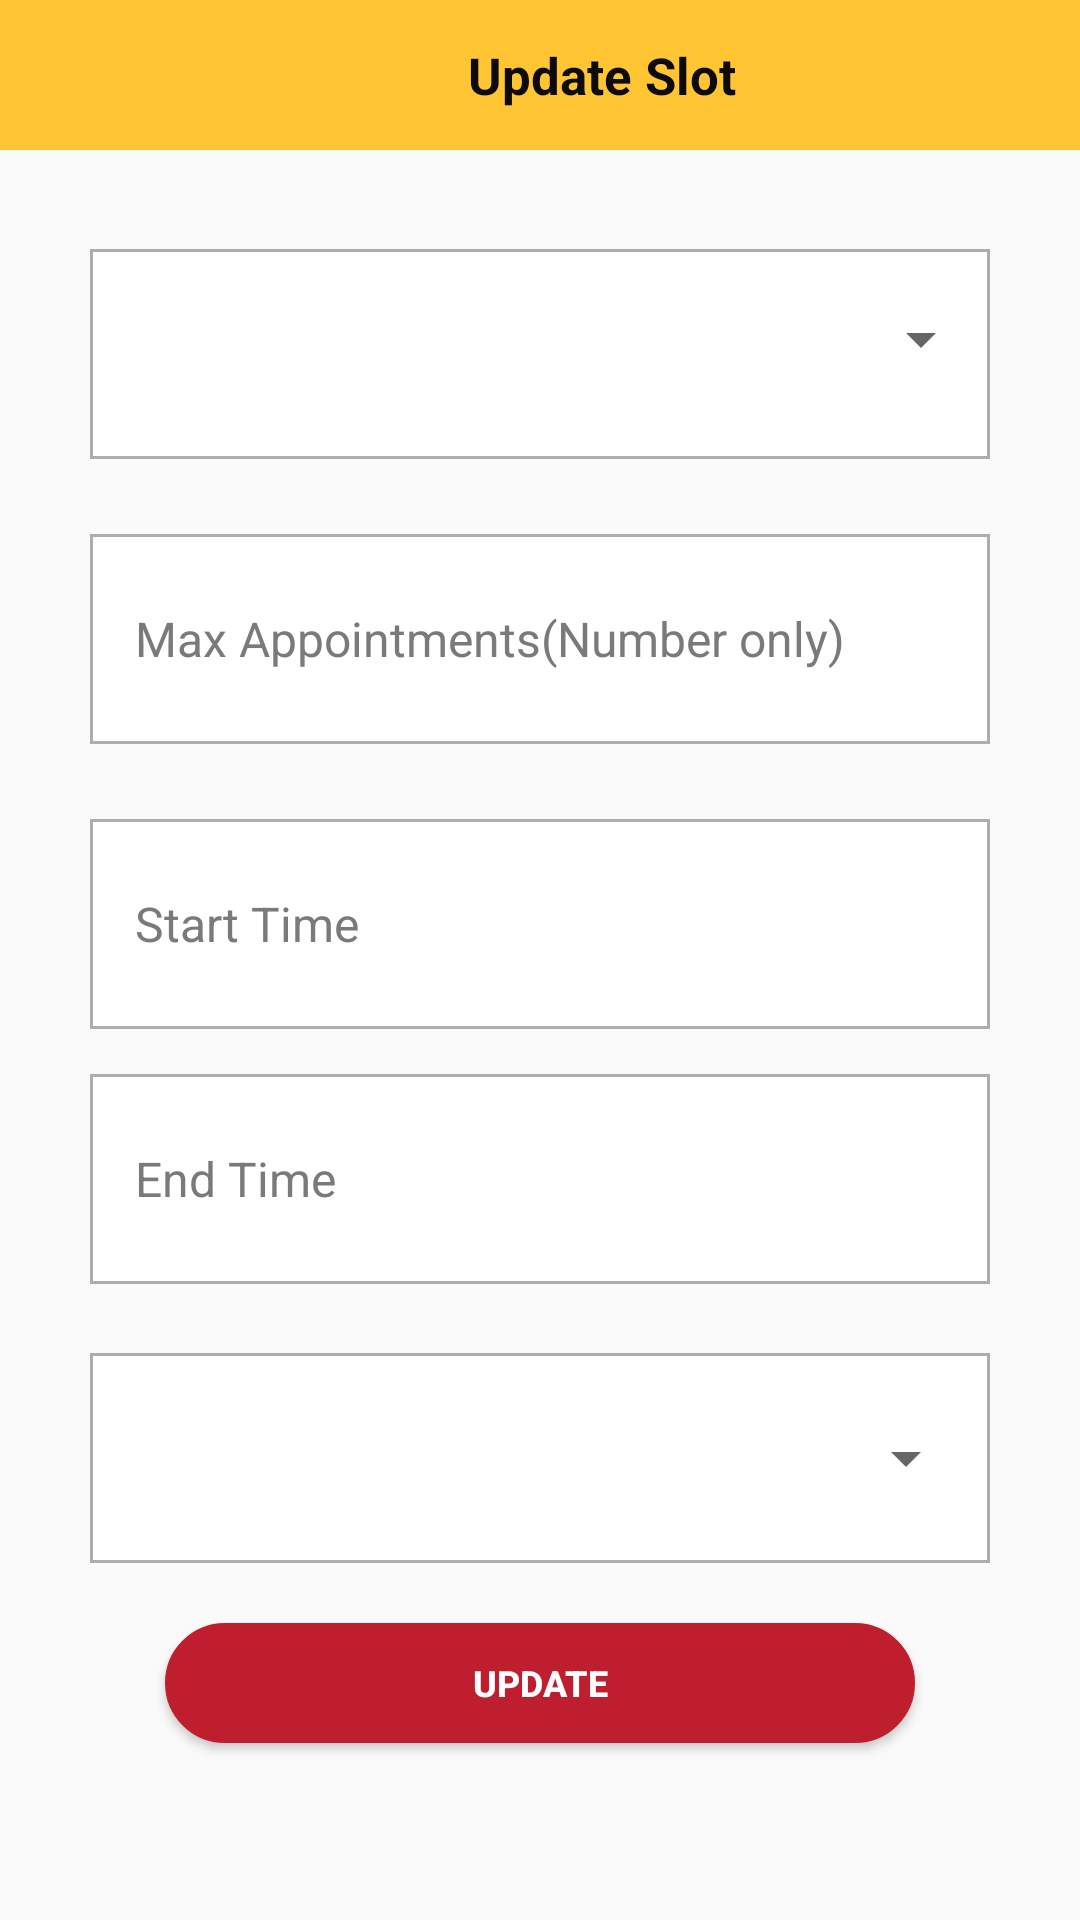

Write the Android layout XML for this screen, with the resource values it uses.
<!-- AndroidManifest.xml: application theme AppTheme -->
<!-- res/layout/activity_add_slots_activity.xml -->
<?xml version="1.0" encoding="utf-8"?>
<LinearLayout android:layout_width="match_parent"
    xmlns:android="http://schemas.android.com/apk/res/android"
    android:layout_height="match_parent"
    android:orientation="vertical">
    <RelativeLayout
        android:layout_width="match_parent"
        android:layout_height="50dp"
        android:id="@+id/toolbar_order_view"
        android:background="#fff"
        android:theme="@style/ThemeOverlay.AppCompat.Dark.ActionBar">
        <LinearLayout
            android:layout_width="match_parent"
            android:layout_height="50dp"
            android:layout_alignParentTop="true"
            android:gravity="center"
            android:background="#ffc533"
            android:baselineAligned="false"
            android:orientation="horizontal"
            android:layout_marginRight="0dp">
            <ImageButton
                android:layout_width="match_parent"
                android:layout_weight="4.9"
                android:layout_height="match_parent"
                android:src="@drawable/back_button"
                android:id="@+id/back_done_right"
                android:background="#ffc533"
                />
            <TextView
                android:id="@+id/order_details"
                android:layout_width="match_parent"
                android:layout_weight="1"
                android:layout_height="match_parent"
                android:gravity="center"
                android:text="Update Slot"
                android:layout_marginRight="20dp"
                android:textColor="#0C0A0A"
                android:textSize="17dp"
                android:textStyle="bold" />
        </LinearLayout>
    </RelativeLayout>
<LinearLayout xmlns:android="http://schemas.android.com/apk/res/android"
    xmlns:app="http://schemas.android.com/apk/res-auto"
    xmlns:tools="http://schemas.android.com/tools"
    android:layout_width="match_parent"
    android:layout_height="match_parent"
   android:orientation="vertical"

    android:paddingLeft="30dp"
    android:paddingRight="30dp"
    android:paddingTop="20dp"
    tools:context=".add_slots_activity">

    <LinearLayout
        android:layout_width="match_parent"
        android:layout_height="70dp"
        android:layout_marginTop="13dp"
        android:layout_marginBottom="10dp"
        android:gravity="center"
        android:orientation="vertical"
        android:background="@drawable/support_edittext"
        >
        <Spinner
            android:layout_width="match_parent"
            android:layout_height="match_parent"
            android:layout_marginStart="10dp"
            android:layout_weight="1"
            android:layout_marginBottom="10dp"
            android:id="@+id/days_select_here"/>
    </LinearLayout>

    <EditText
        android:layout_width="match_parent"
        android:layout_height="70dp"
        android:height="0dp"
        android:layout_marginTop="15dp"
        android:layout_marginBottom="10dp"
        android:background="@drawable/support_edittext"
        android:hint="Max Appointments(Number only)"
        android:id="@+id/max_apps_in_slot"
        android:textColorHint="#7C7979"
        android:textSize="16sp"
        android:inputType="number"

        android:paddingStart="15dp"
        android:gravity="left|center"
        />
    <EditText
        android:layout_width="match_parent"
        android:layout_height="70dp"
        android:height="0dp"
        android:layout_marginTop="15dp"
        android:background="@drawable/support_edittext"
        android:hint="Start Time"
        android:id="@+id/start_time_dalo"
        android:textColorHint="#7C7979"
        android:textSize="16sp"


        android:paddingStart="15dp"
        android:gravity="left|center"
        />
    <EditText
        android:layout_width="match_parent"
        android:layout_height="70dp"
        android:height="0dp"
        android:layout_marginTop="15dp"
        android:layout_marginBottom="10dp"
        android:background="@drawable/support_edittext"
        android:hint="End Time"
        android:id="@+id/end_time_dalo"
        android:textColorHint="#7C7979"
        android:textSize="16sp"
        android:paddingStart="15dp"
        android:gravity="left|center"
        />
    <LinearLayout
        android:layout_width="match_parent"
        android:layout_height="70dp"
        android:layout_marginTop="13dp"
        android:gravity="center"
        android:layout_marginBottom="10dp"
        android:background="@drawable/support_edittext"
        >
        <Spinner
            android:layout_width="match_parent"
            android:layout_height="match_parent"
            android:layout_marginStart="10dp"
            android:id="@+id/spinner_state2"/>
    </LinearLayout>
    <Button
        android:layout_width="250dp"
        android:layout_height="40dp"
        android:id="@+id/save_slots_final"
        android:background="@drawable/btn_round2"
        android:text="Update"
        android:gravity="center"
        android:layout_marginBottom="10dp"
        android:layout_gravity="center"
        android:textColor="#fff"
        android:textSize="12sp"
        android:layout_marginTop="10dp"
        android:textStyle="bold"
        />
</LinearLayout>
</LinearLayout>
<!-- resources referenced by this layout -->
<resources>
  <!-- drawable btn_round2 (drawable) -->
  <?xml version="1.0" encoding="utf-8"?>
  <selector xmlns:android="http://schemas.android.com/apk/res/android">
      <item android:state_pressed="false">
          <shape android:shape="rectangle">
              <corners android:radius="100dp" />
              <solid android:color="#BE1E2D" />
              <stroke
                  android:width="2dip"
                  android:color="#BE1E2D" />
              <padding
                  android:bottom="4dp"
                  android:left="4dp"
                  android:right="4dp"
                  android:top="4dp" />
          </shape>
      </item>
      <item android:state_pressed="true">
          <shape android:shape="rectangle">
              <corners android:radius="100dp" />
              <solid android:color="#1019C2" />
              <stroke
                  android:width="2dip"
                  android:color="#1B32B1" />
              <padding
                  android:bottom="4dp"
                  android:left="4dp"
                  android:right="4dp"
                  android:top="4dp" />
          </shape>
      </item>
  </selector>
  <!-- drawable support_edittext (drawable) -->
  <?xml version="1.0" encoding="utf-8"?>
  <selector xmlns:android="http://schemas.android.com/apk/res/android">
      <item android:state_pressed="false">
          <shape android:shape="rectangle">
              <corners android:radius="00dp" />
              <solid android:color="#fff" />
              <stroke
                  android:width="1dip"
                  android:color="#ADADAF" />
              <padding
                  android:bottom="0dp"
                  android:left="0dp"
                  android:right="0dp"
                  android:top="0dp" />
          </shape>
      </item>
      <item android:state_pressed="true">
          <shape android:shape="rectangle">
              <corners android:radius="00dp" />
              <solid android:color="#fff" />
              <stroke
                  android:width="2dip"
                  android:color="#e6e7e8" />
              <padding
                  android:bottom="4dp"
                  android:left="4dp"
                  android:right="4dp"
                  android:top="4dp" />
          </shape>
      </item>
  </selector>
  <style name="AppTheme" parent="Theme.AppCompat.Light.NoActionBar">
          
          <item name="colorPrimary">@color/colorPrimary</item>
  
          <item name="colorPrimaryDark">@color/colorPrimaryDark</item>
          <item name="colorAccent">@color/colorAccent</item>
      </style>
  <color name="colorPrimary">#E9CE2C</color>
  <color name="colorPrimaryDark">#0C0B0B</color>
  <color name="colorAccent">#D81B60</color>
</resources>
